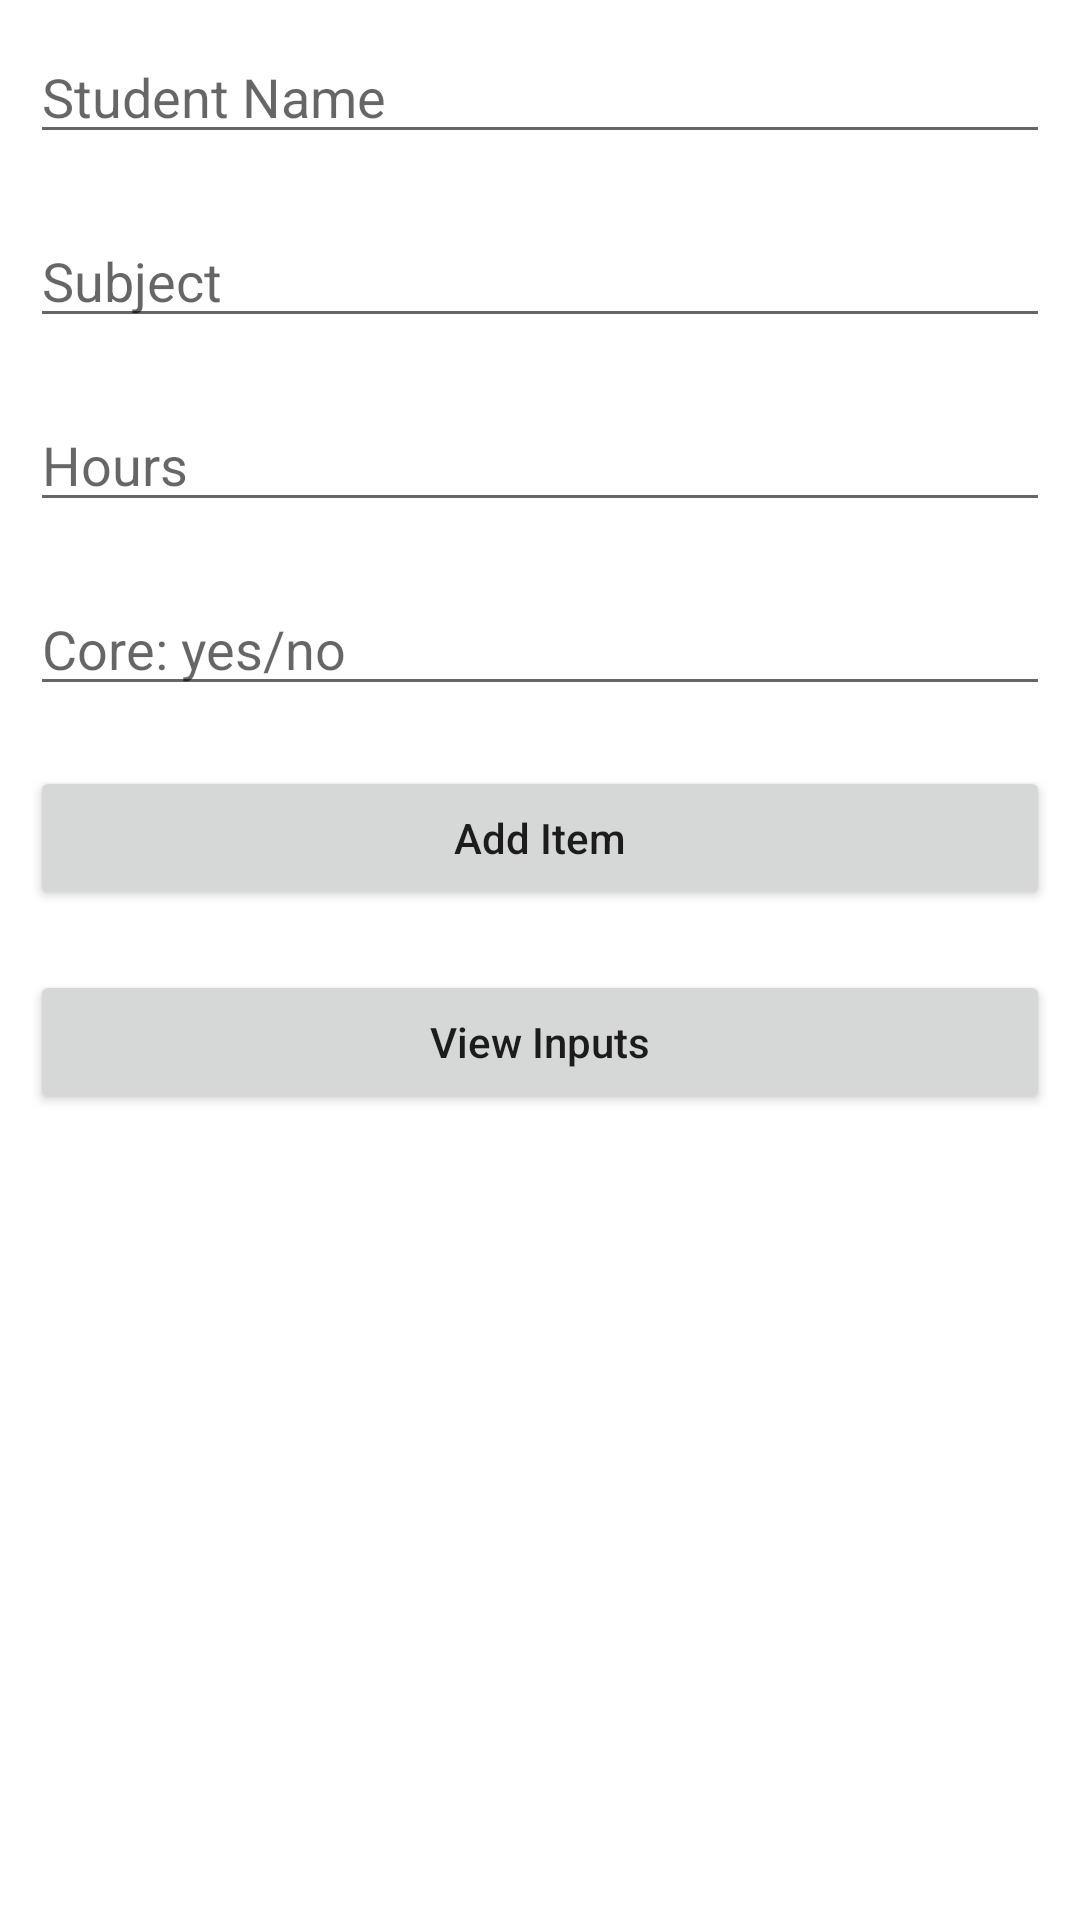

Write the Android layout XML for this screen, with the resource values it uses.
<!-- AndroidManifest.xml: application theme Theme.GFGApp -->
<!-- res/layout/activity_main.xml -->
<?xml version="1.0" encoding="utf-8"?>
<LinearLayout xmlns:android="http://schemas.android.com/apk/res/android"
    xmlns:tools="http://schemas.android.com/tools"
    android:layout_width="match_parent"
    android:layout_height="match_parent"
    android:orientation="vertical"
    tools:context=".MainActivity">

    
    <EditText
        android:id="@+id/studentNameDb"
        android:layout_width="match_parent"
        android:layout_height="wrap_content"
        android:layout_margin="10dp"
        android:hint="@string/student_nameMain" />

    


    <EditText
        android:id="@+id/studentSubjectDb"
        android:layout_width="match_parent"
        android:layout_height="wrap_content"
        android:layout_margin="10dp"
        android:hint="@string/subjectMain" />

    
    <EditText
        android:id="@+id/studentHoursDb"
        android:layout_width="match_parent"
        android:layout_height="wrap_content"
        android:layout_margin="10dp"
        android:hint="@string/hoursMain" />

    
    <EditText
        android:id="@+id/studentCoreDb"
        android:layout_width="match_parent"
        android:layout_height="wrap_content"
        android:layout_margin="10dp"
        android:hint="@string/core_yes_noMain" />








    
    <Button
        android:id="@+id/idBtnAddCourse"
        android:layout_width="match_parent"
        android:layout_height="wrap_content"
        android:layout_margin="10dp"
        android:text="Add Item"
        android:textAllCaps="false" />

    
    <Button
        android:id="@+id/idBtnReadCourse"
        android:layout_width="match_parent"
        android:layout_height="wrap_content"
        android:layout_margin="10dp"
        android:text="View Inputs"
        android:textAllCaps="false" />


</LinearLayout>
<!-- resources referenced by this layout -->
<resources>
  <string name="core_yes_noMain">Core: yes/no</string>
  <string name="hoursMain">Hours</string>
  <string name="student_nameMain">Student Name</string>
  <string name="subjectMain">Subject</string>
  <style name="Theme.GFGApp" parent="Theme.MaterialComponents.DayNight.NoActionBar">
          
          <item name="colorPrimary">@color/white</item>
          <item name="colorPrimaryVariant">@color/purple_700</item>
          <item name="colorOnPrimary">@color/black</item>
          
          <item name="colorSecondary">@color/teal_200</item>
          <item name="colorSecondaryVariant">@color/teal_700</item>
          <item name="colorOnSecondary">@color/black</item>
          
          <item name="android:statusBarColor" tools:targetApi="l">?attr/colorPrimaryVariant</item>
          
      </style>
  <color name="white">#FFFFFFFF</color>
  <color name="purple_700">#FF3700B3</color>
  <color name="black">#FF000000</color>
  <color name="teal_200">#FF03DAC5</color>
  <color name="teal_700">#FF018786</color>
</resources>
